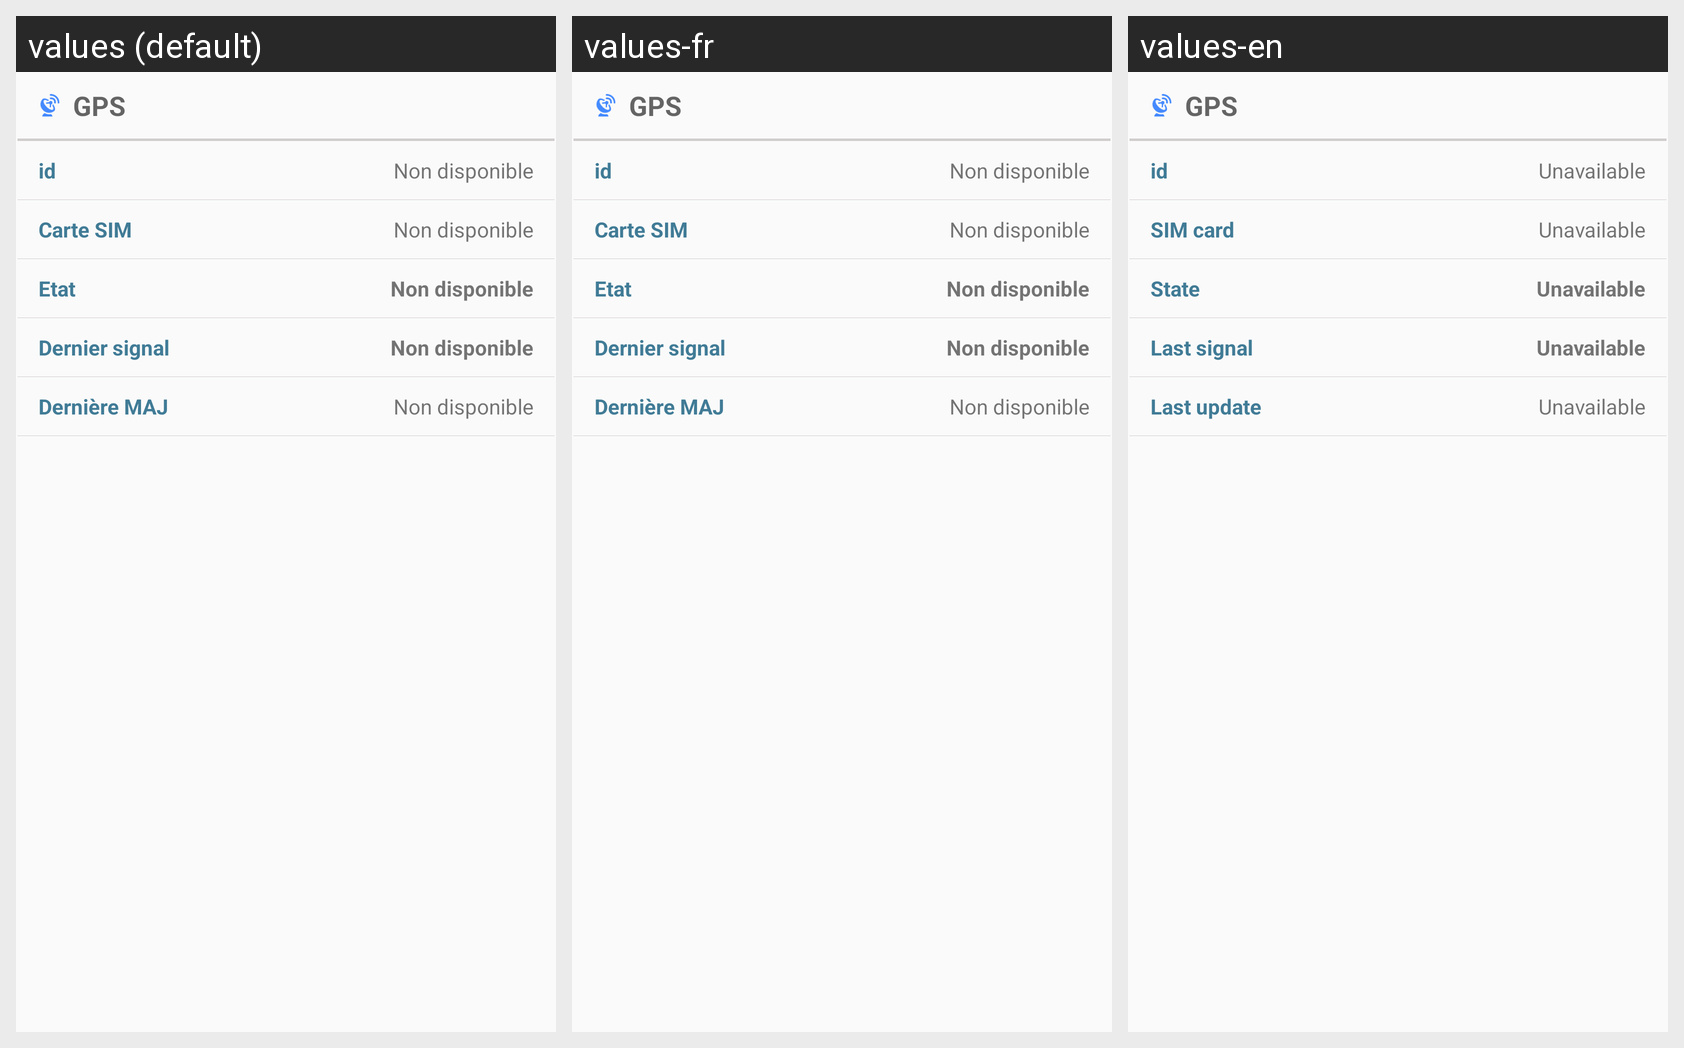

Strings drawn on this Android screen and how each of the app's shown locales translates them:
Android screen res/layout/card_vehicle_gps.xml rendered under 3 locales, left to right: values (default), values-fr, values-en. Device: Nexus 5 (rendered at 1080×1920; each locale shown at half size, 540×960, under a caption strip naming it); theme AppTheme.
Strings drawn on this screen, with the default value and each locale's value (text and hints the layout hard-codes, and strings that could not be matched under every locale, appear in the picture but are not listed):

gps_box
  values: id
  values-fr: id
  values-en: id

unavailable
  values: Non disponible
  values-fr: Non disponible
  values-en: Unavailable

sim_card
  values: Carte SIM
  values-fr: Carte SIM
  values-en: SIM card

gps_state
  values: Etat
  values-fr: Etat
  values-en: State

vehicleLastSignal
  values: Dernier signal
  values-fr: Dernier signal
  values-en: Last signal

updated_at
  values: Dernière MAJ
  values-fr: Dernière MAJ
  values-en: Last update
